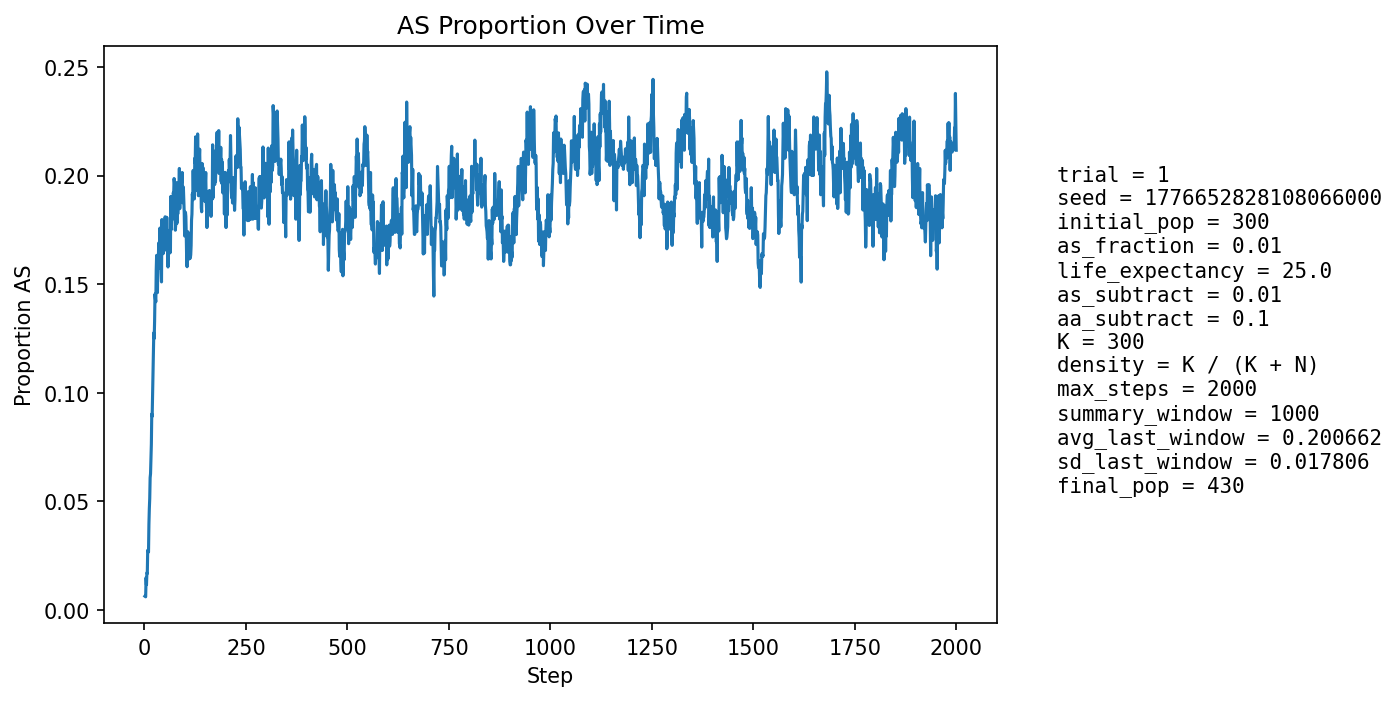

Data behind this chart, as committed beside it:
step, population_size, births, newborn_AA, newborn_AS, newborn_SS, prop_newborn_AA, prop_newborn_AS, prop_newborn_SS, prop_repro_AA, prop_repro_AS, prop_AS_population
1, 312, 74, 74, 0, 0, 1.0, 0.0, 0.0, 1.0, 0.0, 0.00641
2, 320, 74, 74, 0, 0, 1.0, 0.0, 0.0, 1.0, 0.0, 0.00625
3, 327, 74, 74, 0, 0, 1.0, 0.0, 0.0, 1.0, 0.0, 0.006116
4, 334, 75, 72, 3, 0, 0.96, 0.04, 0.0, 0.9873, 0.01274, 0.01497
5, 343, 77, 77, 0, 0, 1.0, 0.0, 0.0, 0.9877, 0.01227, 0.01166
6, 350, 78, 76, 2, 0, 0.9744, 0.02564, 0.0, 0.9881, 0.0119, 0.01714
7, 356, 79, 78, 1, 0, 0.9873, 0.01266, 0.0, 0.9884, 0.01163, 0.01685
8, 363, 80, 76, 4, 0, 0.95, 0.05, 0.0, 0.9771, 0.02286, 0.02755
9, 369, 81, 79, 2, 0, 0.9753, 0.02469, 0.0, 0.9775, 0.02247, 0.0271
10, 374, 81, 80, 1, 0, 0.9877, 0.01235, 0.0, 0.9724, 0.02762, 0.02674
11, 380, 82, 77, 5, 0, 0.939, 0.06098, 0.0, 0.9676, 0.03243, 0.03947
12, 386, 82, 77, 5, 0, 0.939, 0.06098, 0.0, 0.9679, 0.03209, 0.04663
13, 390, 83, 78, 5, 0, 0.9398, 0.06024, 0.0, 0.9632, 0.03684, 0.05128
14, 394, 83, 77, 6, 0, 0.9277, 0.07229, 0.0, 0.9583, 0.04167, 0.06091
15, 398, 84, 80, 4, 0, 0.9524, 0.04762, 0.0, 0.9436, 0.05641, 0.06281
16, 402, 85, 79, 6, 0, 0.9294, 0.07059, 0.0, 0.9391, 0.06091, 0.06965
17, 406, 86, 79, 7, 0, 0.9186, 0.0814, 0.0, 0.9254, 0.07463, 0.07635
18, 410, 86, 77, 9, 0, 0.8953, 0.1047, 0.0, 0.9163, 0.08374, 0.09024
19, 415, 86, 82, 4, 0, 0.9535, 0.04651, 0.0, 0.9118, 0.08824, 0.08916
20, 417, 86, 79, 7, 0, 0.9186, 0.0814, 0.0, 0.9078, 0.09223, 0.09832
21, 421, 87, 79, 8, 0, 0.908, 0.09195, 0.0, 0.8947, 0.1053, 0.1069
22, 426, 88, 78, 10, 0, 0.8864, 0.1136, 0.0, 0.8774, 0.1226, 0.1174
23, 431, 88, 77, 11, 0, 0.875, 0.125, 0.0, 0.8826, 0.1174, 0.1276
24, 432, 88, 80, 8, 0, 0.9091, 0.09091, 0.0, 0.8791, 0.1209, 0.125
25, 436, 89, 79, 10, 0, 0.8876, 0.1124, 0.0, 0.875, 0.125, 0.133
26, 440, 90, 77, 13, 0, 0.8556, 0.1444, 0.0, 0.8636, 0.1364, 0.1455
27, 440, 90, 79, 11, 0, 0.8778, 0.1222, 0.0, 0.8514, 0.1486, 0.1432
28, 437, 90, 78, 10, 2, 0.8667, 0.1111, 0.02222, 0.8552, 0.1448, 0.1419
29, 441, 90, 74, 16, 0, 0.8222, 0.1778, 0.0, 0.8507, 0.1493, 0.1565
30, 441, 90, 73, 15, 2, 0.8111, 0.1667, 0.02222, 0.8468, 0.1532, 0.1633
31, 442, 90, 80, 10, 0, 0.8889, 0.1111, 0.0, 0.843, 0.157, 0.1561
32, 438, 90, 81, 6, 3, 0.9, 0.06667, 0.03333, 0.843, 0.157, 0.1461
33, 438, 91, 73, 17, 1, 0.8022, 0.1868, 0.01099, 0.8341, 0.1659, 0.1621
34, 439, 90, 78, 12, 0, 0.8667, 0.1333, 0.0, 0.8281, 0.1719, 0.1572
35, 438, 90, 72, 17, 1, 0.8, 0.1889, 0.01111, 0.8326, 0.1674, 0.1689
36, 437, 89, 79, 10, 0, 0.8876, 0.1124, 0.0, 0.8447, 0.1553, 0.1579
37, 436, 89, 75, 13, 1, 0.8427, 0.1461, 0.01124, 0.8349, 0.1651, 0.1606
38, 438, 89, 71, 18, 0, 0.7978, 0.2022, 0.0, 0.8402, 0.1598, 0.1758
39, 437, 90, 76, 14, 0, 0.8444, 0.1556, 0.0, 0.8235, 0.1765, 0.1716
40, 437, 90, 79, 11, 0, 0.8778, 0.1222, 0.0, 0.8273, 0.1727, 0.1648
41, 437, 89, 81, 8, 0, 0.9101, 0.08989, 0.0, 0.8303, 0.1697, 0.1556
42, 437, 90, 81, 9, 0, 0.9, 0.1, 0.0, 0.8182, 0.1818, 0.151
43, 434, 89, 64, 23, 2, 0.7191, 0.2584, 0.02247, 0.8211, 0.1789, 0.1797
44, 435, 89, 77, 10, 2, 0.8652, 0.1124, 0.02247, 0.8257, 0.1743, 0.1655
45, 438, 90, 76, 14, 0, 0.8444, 0.1556, 0.0, 0.8318, 0.1682, 0.1689
46, 439, 89, 77, 12, 0, 0.8652, 0.1348, 0.0, 0.8409, 0.1591, 0.164
47, 439, 90, 74, 15, 1, 0.8222, 0.1667, 0.01111, 0.8243, 0.1757, 0.1708
48, 442, 90, 79, 11, 0, 0.8778, 0.1222, 0.0, 0.8235, 0.1765, 0.1652
49, 443, 90, 77, 13, 0, 0.8556, 0.1444, 0.0, 0.8206, 0.1794, 0.167
50, 444, 91, 76, 15, 0, 0.8352, 0.1648, 0.0, 0.8222, 0.1778, 0.1712
51, 442, 90, 71, 19, 0, 0.7889, 0.2111, 0.0, 0.817, 0.183, 0.181
52, 441, 90, 78, 12, 0, 0.8667, 0.1333, 0.0, 0.8243, 0.1757, 0.1723
53, 438, 89, 77, 11, 1, 0.8652, 0.1236, 0.01124, 0.8273, 0.1727, 0.1689
54, 437, 89, 74, 15, 0, 0.8315, 0.1685, 0.0, 0.8227, 0.1773, 0.1716
55, 437, 90, 69, 18, 3, 0.7667, 0.2, 0.03333, 0.8182, 0.1818, 0.1808
56, 438, 90, 77, 12, 1, 0.8556, 0.1333, 0.01111, 0.8235, 0.1765, 0.1735
57, 438, 90, 80, 10, 0, 0.8889, 0.1111, 0.0, 0.8235, 0.1765, 0.1667
58, 437, 90, 81, 9, 0, 0.9, 0.1, 0.0, 0.819, 0.181, 0.1579
59, 435, 89, 75, 14, 0, 0.8427, 0.1573, 0.0, 0.8128, 0.1872, 0.1632
60, 435, 89, 71, 17, 1, 0.7978, 0.191, 0.01124, 0.8203, 0.1797, 0.1747
... 1,940 more rows
